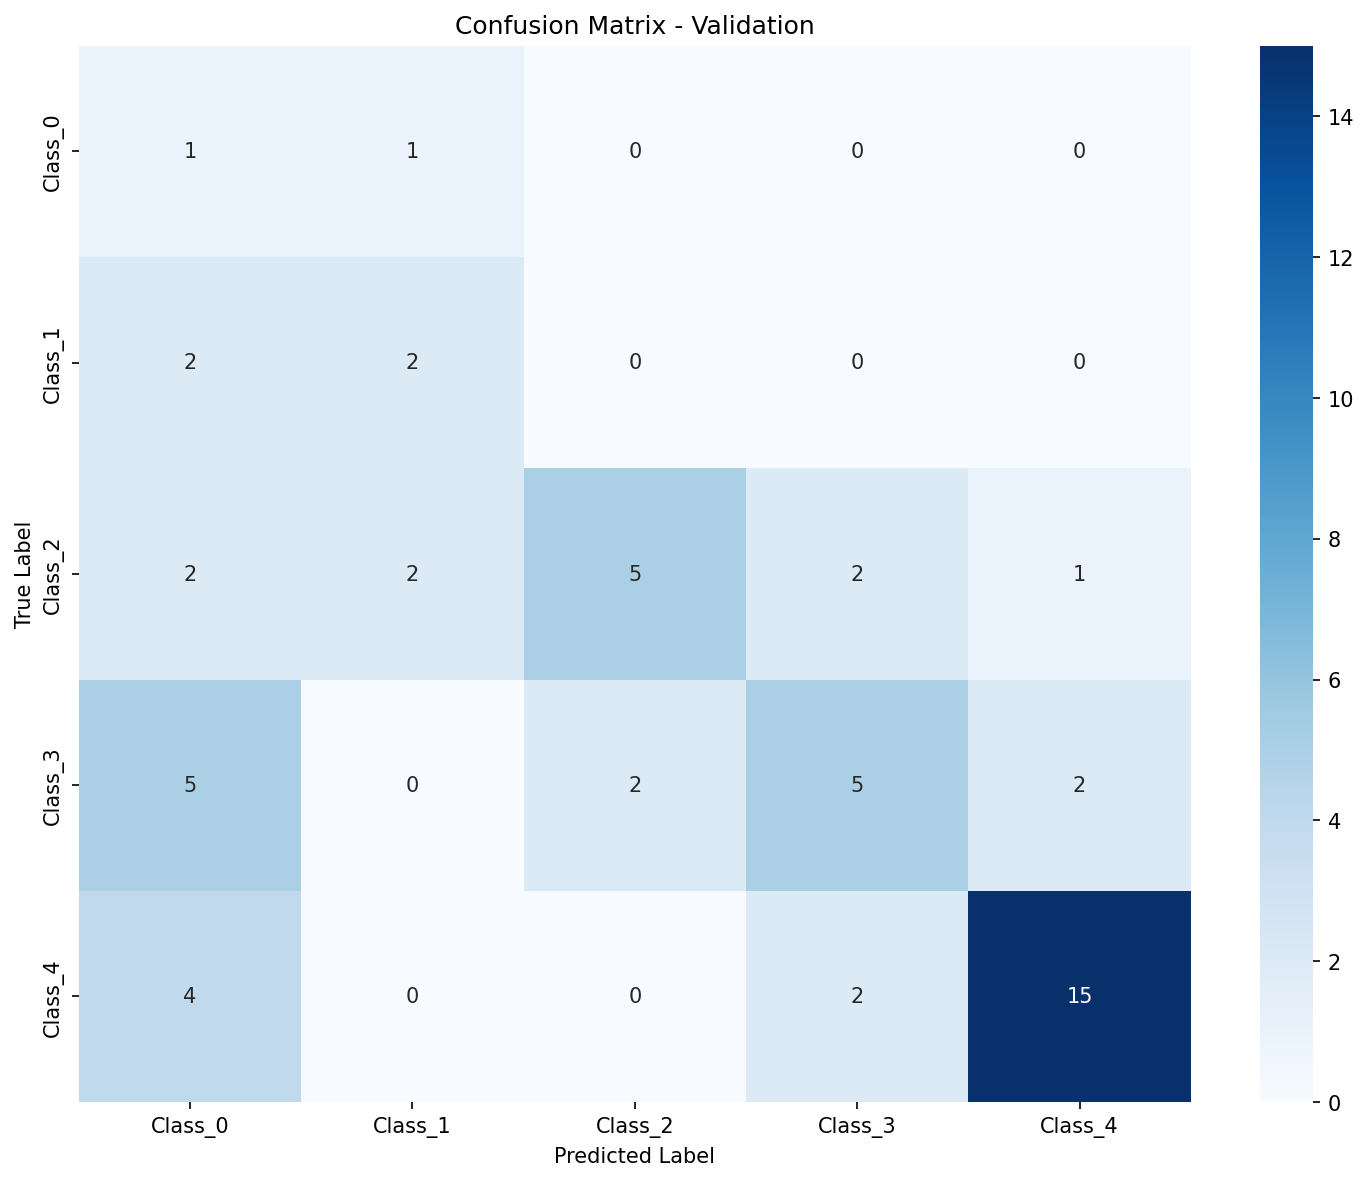

Data behind this chart, as committed beside it:
, Pred_Class_0, Pred_Class_1, Pred_Class_2, Pred_Class_3, Pred_Class_4
True_Class_0, 1, 1, 0, 0, 0
True_Class_1, 2, 2, 0, 0, 0
True_Class_2, 2, 2, 5, 2, 1
True_Class_3, 5, 0, 2, 5, 2
True_Class_4, 4, 0, 0, 2, 15
